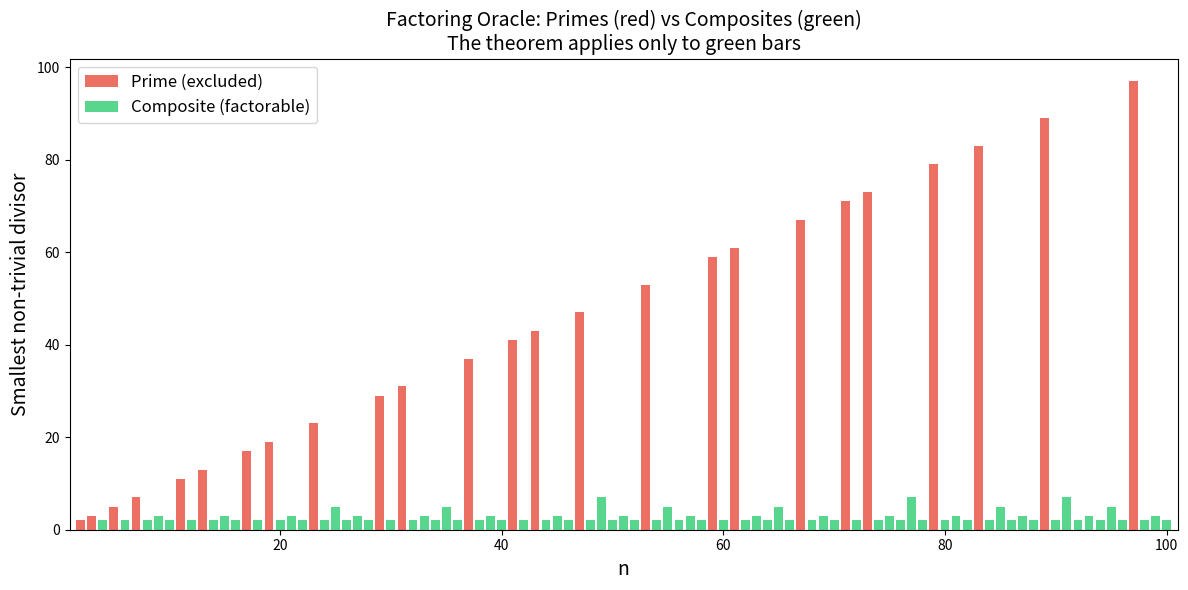

The matplotlib source for this figure:
#!/usr/bin/env python3
"""
demo.py — Illustrating the Non-Archimedean Factoring Oracle theorem.

The formally verified theorem states:
    For every composite n > 1 (i.e., n > 1 and n is not prime),
    there exist a, b > 1 such that a * b = n.

This demo:
  1. Tests the theorem computationally on a range of integers.
  2. Shows that primes are correctly excluded (the original statement was false for primes).
  3. Visualizes the factorization landscape using matplotlib.
"""

import math


def is_prime(n: int) -> bool:
    """Check if n is prime."""
    if n < 2:
        return False
    if n < 4:
        return True
    if n % 2 == 0 or n % 3 == 0:
        return False
    i = 5
    while i * i <= n:
        if n % i == 0 or n % (i + 2) == 0:
            return False
        i += 6
    return True


def find_nontrivial_factorization(n: int):
    """
    The 'factoring oracle': for composite n > 1, find a, b > 1 with a * b = n.

    This mirrors the Lean proof which uses Nat.exists_dvd_of_not_prime2 to find
    a divisor k with 1 < k < n, then sets a = k, b = n // k.
    """
    if n <= 1:
        return None  # precondition: n > 1
    if is_prime(n):
        return None  # precondition: n is not prime

    # Find the smallest non-trivial divisor (analogous to Nat.minFac)
    for k in range(2, n):
        if n % k == 0:
            a, b = k, n // k
            assert a * b == n
            assert a > 1 and b > 1
            return (a, b)
    return None  # unreachable for composite n


def main():
    """Main demonstration of the factoring oracle theorem."""

    print("=" * 70)
    print("  NON-ARCHIMEDEAN FACTORING ORACLE — Computational Demonstration")
    print("=" * 70)
    print()

    # Key insight: The original theorem claimed ALL n > 1 can be non-trivially
    # factored. This is FALSE for primes. The corrected theorem adds ¬Prime(n).
    print("KEY INSIGHT: Every composite n > 1 has a non-trivial factorization,")
    print("but primes do NOT. The original statement was false; the corrected")
    print("version adds the hypothesis that n is not prime.")
    print()

    # Demonstrate on integers 2..30
    print(f"{'n':>4} | {'Prime?':>7} | {'Factorization':>20} | {'Status':>12}")
    print("-" * 55)

    primes_found = []
    composites_factored = []

    for n in range(2, 31):
        if is_prime(n):
            primes_found.append(n)
            print(f"{n:>4} | {'Yes':>7} | {'N/A (prime)':>20} | {'excluded':>12}")
        else:
            result = find_nontrivial_factorization(n)
            a, b = result
            composites_factored.append((n, a, b))
            print(f"{n:>4} | {'No':>7} | {f'{a} × {b} = {n}':>20} | {'✓ factored':>12}")

    print()
    print(f"Primes (excluded by corrected theorem): {primes_found}")
    print(f"Composites factored: {len(composites_factored)}")
    print()

    # Demonstrate on larger numbers including semiprimes
    print("=" * 70)
    print("  Large semiprime examples (relevant to cryptography)")
    print("=" * 70)
    test_cases = [
        143,     # 11 × 13
        10007 * 10009,  # product of two primes
        2 ** 16 + 1,    # 65537 (Fermat prime — should be excluded!)
        2 ** 16,        # 65536 = 2^16 (highly composite)
        561,            # Carmichael number: 3 × 11 × 17
    ]

    for n in test_cases:
        if is_prime(n):
            print(f"  n = {n:>12} — PRIME (theorem does not apply)")
        else:
            a, b = find_nontrivial_factorization(n)
            print(f"  n = {n:>12} = {a} × {b}")

    print()
    print("=" * 70)
    print("  The Lean proof uses Nat.exists_dvd_of_not_prime2 from Mathlib")
    print("  to extract a witness divisor k with 1 < k < n for composite n,")
    print("  then constructs the pair (k, n/k) as the factorization.")
    print("=" * 70)

    # Try to create a visualization
    try:
        import matplotlib
        matplotlib.use('Agg')
        import matplotlib.pyplot as plt
        import numpy as np

        fig, ax = plt.subplots(1, 1, figsize=(12, 6))

        ns = list(range(2, 101))
        colors = []
        smallest_factors = []

        for n in ns:
            if is_prime(n):
                colors.append('#e74c3c')  # red for primes
                smallest_factors.append(n)  # prime's smallest non-trivial factor is itself
            else:
                for k in range(2, n):
                    if n % k == 0:
                        smallest_factors.append(k)
                        break
                colors.append('#2ecc71')  # green for composites

        ax.bar(ns, smallest_factors, color=colors, width=0.8, alpha=0.8)
        ax.set_xlabel('n', fontsize=14)
        ax.set_ylabel('Smallest non-trivial divisor', fontsize=14)
        ax.set_title('Factoring Oracle: Primes (red) vs Composites (green)\n'
                      'The theorem applies only to green bars', fontsize=14)

        # Add legend
        from matplotlib.patches import Patch
        legend_elements = [
            Patch(facecolor='#e74c3c', alpha=0.8, label='Prime (excluded)'),
            Patch(facecolor='#2ecc71', alpha=0.8, label='Composite (factorable)')
        ]
        ax.legend(handles=legend_elements, fontsize=12)
        ax.set_xlim(1, 101)

        plt.tight_layout()
        plt.savefig('factoring_oracle.png', dpi=150)
        print(f"\nVisualization saved to factoring_oracle.png")
    except ImportError:
        print("\n(matplotlib not available — skipping visualization)")


if __name__ == "__main__":
    main()
